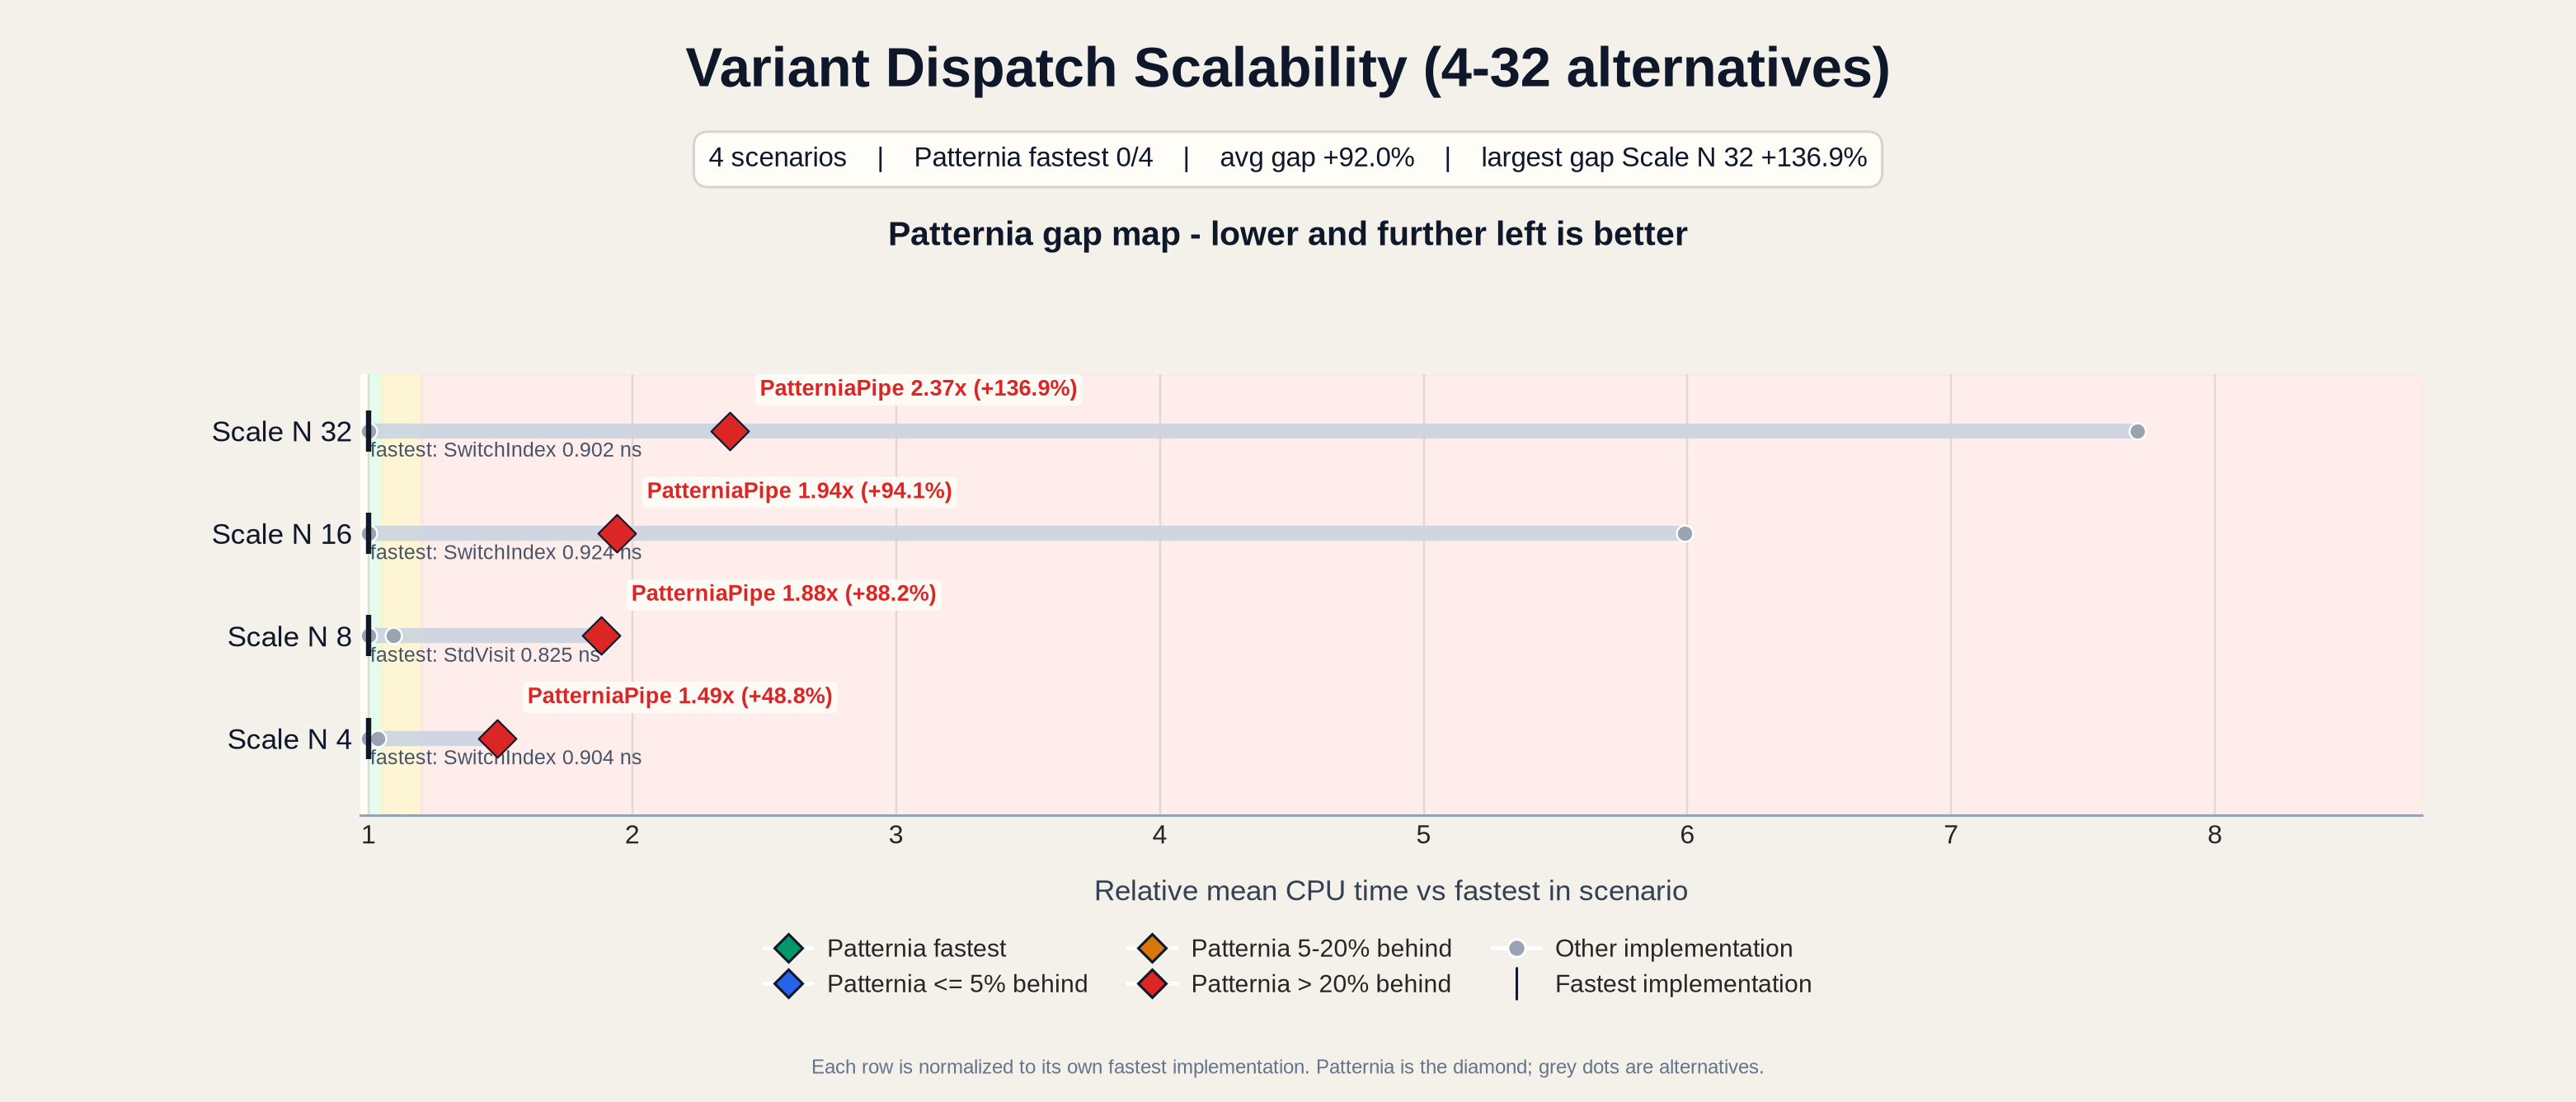

Values plotted in this chart, from the file beside it:
base_name, scenario, impl, mean_ns, median_ns, stddev_ns, cv_pct, is_patternia, fastest_impl, fastest_mean_ns, impl_vs_fastest_pct, impl_vs_patternia_pct, patternia_impl, patternia_mean_ns, patternia_rank, patternia_vs_fastest_pct, patternia_status
BM_PatterniaPipe_ScaleN16/min_time:0.500…, ScaleN16, PatterniaPipe, 1.795, 1.79, 0.1191, 6.638, yes, SwitchIndex, 0.9245, 94.12, 0.0000, PatterniaPipe, 1.795, 2, 94.12, slow
BM_PatterniaPipe_ScaleN32/min_time:0.500…, ScaleN32, PatterniaPipe, 2.137, 2.135, 0.009830, 0.4600, yes, SwitchIndex, 0.9021, 136.9, 0.0000, PatterniaPipe, 2.137, 2, 136.9, slow
BM_PatterniaPipe_ScaleN4/min_time:0.500/…, ScaleN4, PatterniaPipe, 1.345, 1.347, 0.009848, 0.7322, yes, SwitchIndex, 0.9038, 48.8, 0.0000, PatterniaPipe, 1.345, 3, 48.8, slow
BM_PatterniaPipe_ScaleN8/min_time:0.500/…, ScaleN8, PatterniaPipe, 1.553, 1.546, 0.02487, 1.602, yes, StdVisit, 0.8252, 88.18, 0.0000, PatterniaPipe, 1.553, 3, 88.18, slow
BM_StdVisit_ScaleN16/min_time:0.500/repe…, ScaleN16, StdVisit, 5.537, 5.534, 0.01889, 0.3412, no, SwitchIndex, 0.9245, 499, 208.6, PatterniaPipe, 1.795, 2, 94.12, slow
BM_StdVisit_ScaleN32/min_time:0.500/repe…, ScaleN32, StdVisit, 6.95, 6.626, 0.5243, 7.544, no, SwitchIndex, 0.9021, 670.4, 225.2, PatterniaPipe, 2.137, 2, 136.9, slow
BM_StdVisit_ScaleN4/min_time:0.500/repea…, ScaleN4, StdVisit, 0.935, 0.9348, 0.001487, 0.1590, no, SwitchIndex, 0.9038, 3.45, -30.48, PatterniaPipe, 1.345, 3, 48.8, slow
BM_StdVisit_ScaleN8/min_time:0.500/repea…, ScaleN8, StdVisit, 0.8252, 0.8249, 0.001775, 0.2151, no, StdVisit, 0.8252, 0.0000, -46.86, PatterniaPipe, 1.553, 3, 88.18, slow
BM_SwitchIndex_ScaleN16/min_time:0.500/r…, ScaleN16, SwitchIndex, 0.9245, 0.9173, 0.0213, 2.304, no, SwitchIndex, 0.9245, 0.0000, -48.49, PatterniaPipe, 1.795, 2, 94.12, slow
BM_SwitchIndex_ScaleN32/min_time:0.500/r…, ScaleN32, SwitchIndex, 0.9021, 0.9022, 0.000971, 0.1076, no, SwitchIndex, 0.9021, 0.0000, -57.79, PatterniaPipe, 2.137, 2, 136.9, slow
BM_SwitchIndex_ScaleN4/min_time:0.500/re…, ScaleN4, SwitchIndex, 0.9038, 0.9057, 0.006935, 0.7673, no, SwitchIndex, 0.9038, 0.0000, -32.8, PatterniaPipe, 1.345, 3, 48.8, slow
BM_SwitchIndex_ScaleN8/min_time:0.500/re…, ScaleN8, SwitchIndex, 0.9022, 0.9168, 0.03236, 3.587, no, StdVisit, 0.8252, 9.341, -41.9, PatterniaPipe, 1.553, 3, 88.18, slow
